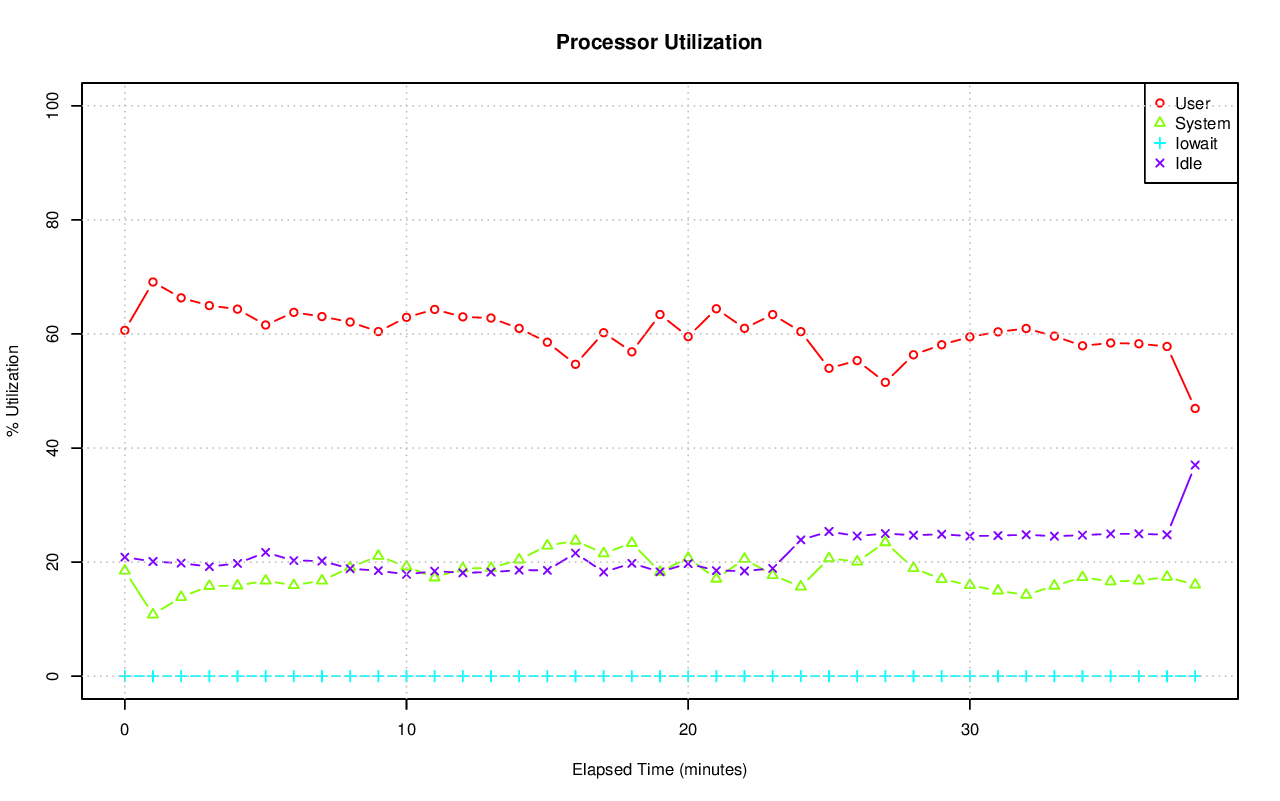

The data file committed next to this chart (first rows):
# hostname; interval; timestamp; CPU; %user; %nice; %system; %iowait; %steal; %idle
axle; 60; 1418073484; -1; 60.63; 0.00; 18.49; 0.02; 0.00; 20.87
axle; 60; 1418073484; 0; 73.56; 0.00; 18.15; 0.02; 0.00; 8.28
axle; 60; 1418073484; 1; 69.22; 0.00; 20.00; 0.05; 0.00; 10.74
axle; 60; 1418073484; 2; 35.47; 0.00; 12.76; 0.02; 0.00; 51.76
axle; 60; 1418073484; 3; 45.91; 0.00; 23.17; 0.02; 0.00; 30.91
axle; 60; 1418073484; 4; 49.86; 0.00; 30.47; 0.00; 0.00; 19.67
axle; 60; 1418073484; 5; 71.89; 0.00; 24.49; 0.00; 0.00; 3.62
axle; 60; 1418073484; 6; 28.72; 0.00; 10.71; 0.02; 0.00; 60.56
axle; 60; 1418073484; 7; 89.91; 0.00; 8.56; 0.02; 0.00; 1.51
axle; 60; 1418073484; 8; 57.13; 0.00; 31.29; 0.03; 0.00; 11.54
axle; 60; 1418073484; 9; 69.42; 0.00; 17.14; 0.00; 0.00; 13.43
axle; 60; 1418073484; 10; 66.21; 0.00; 22.35; 0.02; 0.00; 11.42
axle; 60; 1418073484; 11; 78.95; 0.00; 20.58; 0.02; 0.00; 0.45
axle; 60; 1418073484; 12; 32.16; 0.00; 19.26; 0.02; 0.00; 48.56
axle; 60; 1418073484; 13; 62.63; 0.00; 18.15; 0.03; 0.00; 19.18
axle; 60; 1418073484; 14; 95.02; 0.00; 4.75; 0.00; 0.00; 0.23
axle; 60; 1418073484; 15; 43.32; 0.00; 14.12; 0.03; 0.00; 42.53
axle; 60; 1418073544; -1; 69.11; 0.00; 10.79; 0.00; 0.00; 20.10
axle; 60; 1418073544; 0; 55.09; 0.00; 12.12; 0.03; 0.00; 32.76
axle; 60; 1418073544; 1; 80.69; 0.00; 12.44; 0.00; 0.00; 6.87
axle; 60; 1418073544; 2; 80.77; 0.00; 19.17; 0.00; 0.00; 0.07
axle; 60; 1418073544; 3; 91.10; 0.00; 3.78; 0.00; 0.00; 5.11
axle; 60; 1418073544; 4; 69.85; 0.00; 13.37; 0.00; 0.00; 16.78
axle; 60; 1418073544; 5; 65.87; 0.00; 16.19; 0.00; 0.00; 17.93
axle; 60; 1418073544; 6; 38.45; 0.00; 5.93; 0.00; 0.00; 55.62
axle; 60; 1418073544; 7; 94.95; 0.00; 5.05; 0.00; 0.00; 0.00
axle; 60; 1418073544; 8; 65.36; 0.00; 14.83; 0.00; 0.00; 19.81
axle; 60; 1418073544; 9; 56.61; 0.00; 20.58; 0.02; 0.00; 22.79
axle; 60; 1418073544; 10; 94.45; 0.00; 2.30; 0.00; 0.00; 3.25
axle; 60; 1418073544; 11; 82.12; 0.00; 14.97; 0.00; 0.00; 2.91
axle; 60; 1418073544; 12; 29.77; 0.00; 11.79; 0.00; 0.00; 58.44
axle; 60; 1418073544; 13; 87.72; 0.00; 12.28; 0.00; 0.00; 0.00
axle; 60; 1418073544; 14; 94.98; 0.00; 5.02; 0.00; 0.00; 0.00
axle; 60; 1418073544; 15; 17.52; 0.00; 2.99; 0.00; 0.00; 79.49
axle; 60; 1418073604; -1; 66.33; 0.00; 13.86; 0.00; 0.00; 19.81
axle; 60; 1418073604; 0; 75.20; 0.00; 13.68; 0.00; 0.00; 11.12
axle; 60; 1418073604; 1; 69.16; 0.00; 19.00; 0.00; 0.00; 11.84
axle; 60; 1418073604; 2; 62.63; 0.00; 17.02; 0.00; 0.00; 20.35
axle; 60; 1418073604; 3; 84.52; 0.00; 6.75; 0.00; 0.00; 8.73
axle; 60; 1418073604; 4; 49.47; 0.00; 9.55; 0.00; 0.00; 40.98
axle; 60; 1418073604; 5; 57.73; 0.00; 17.99; 0.00; 0.00; 24.27
axle; 60; 1418073604; 6; 44.26; 0.00; 8.44; 0.00; 0.00; 47.30
axle; 60; 1418073604; 7; 95.32; 0.00; 4.67; 0.00; 0.00; 0.02
axle; 60; 1418073604; 8; 34.17; 0.00; 8.76; 0.00; 0.00; 57.07
axle; 60; 1418073604; 9; 72.31; 0.00; 14.77; 0.00; 0.00; 12.92
axle; 60; 1418073604; 10; 58.44; 0.00; 20.33; 0.00; 0.00; 21.23
axle; 60; 1418073604; 11; 52.86; 0.00; 11.88; 0.00; 0.00; 35.26
axle; 60; 1418073604; 12; 74.62; 0.00; 24.03; 0.00; 0.00; 1.35
axle; 60; 1418073604; 13; 68.57; 0.00; 18.62; 0.00; 0.00; 12.82
axle; 60; 1418073604; 14; 95.28; 0.00; 4.72; 0.00; 0.00; 0.00
axle; 60; 1418073604; 15; 65.90; 0.00; 21.53; 0.00; 0.00; 12.57
axle; 60; 1418073664; -1; 64.98; 0.00; 15.80; 0.00; 0.00; 19.21
axle; 60; 1418073664; 0; 62.66; 0.00; 20.06; 0.00; 0.00; 17.28
axle; 60; 1418073664; 1; 64.03; 0.00; 17.09; 0.00; 0.00; 18.88
axle; 60; 1418073664; 2; 50.64; 0.00; 20.84; 0.00; 0.00; 28.52
axle; 60; 1418073664; 3; 76.28; 0.00; 16.94; 0.00; 0.00; 6.78
axle; 60; 1418073664; 4; 87.25; 0.00; 8.65; 0.00; 0.00; 4.11
axle; 60; 1418073664; 5; 72.24; 0.00; 20.18; 0.00; 0.00; 7.58
axle; 60; 1418073664; 6; 30.62; 0.00; 9.12; 0.00; 0.00; 60.26
axle; 60; 1418073664; 7; 95.97; 0.00; 4.03; 0.00; 0.00; 0.00
... 603 more rows
